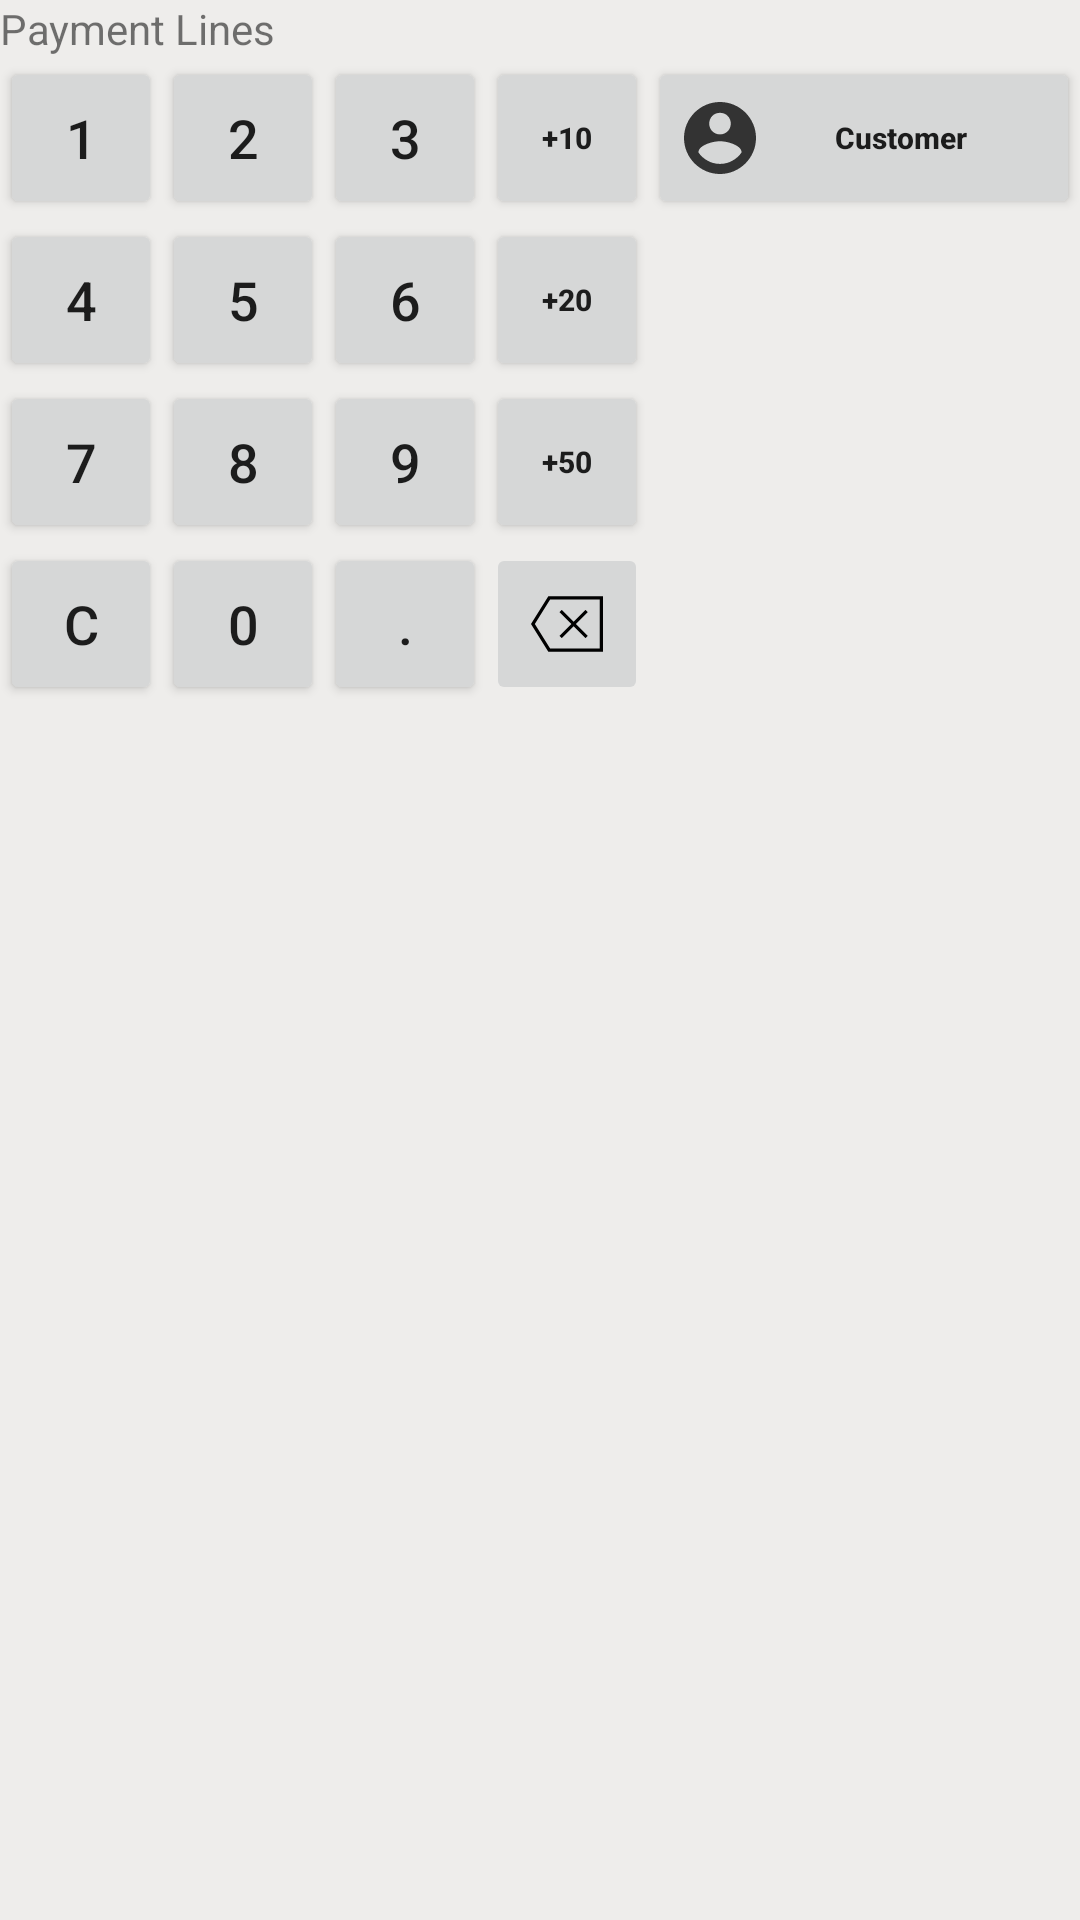

Write the Android layout XML for this screen, with the resource values it uses.
<!-- AndroidManifest.xml: application theme AppTheme.NoActionBar -->
<!-- res/layout/payment_right_pane.xml -->
<?xml version="1.0" encoding="utf-8"?>
<LinearLayout xmlns:android="http://schemas.android.com/apk/res/android"
    android:layout_width="match_parent"
    android:layout_height="match_parent"
    android:orientation="vertical">

    <ScrollView
        android:layout_width="match_parent"
        android:layout_height="match_parent"
        android:background="#EEEDEB">


        <LinearLayout
            android:layout_width="match_parent"
            android:layout_height="wrap_content"
            android:orientation="vertical">

            <TextView
                android:layout_width="match_parent"
                android:layout_height="wrap_content"
                android:text="Payment Lines" />

            <LinearLayout
                android:layout_width="match_parent"
                android:layout_height="match_parent"
                android:orientation="horizontal">

                <include layout="@layout/payment_num_pad"
                    android:layout_width="216dp"
                    android:layout_height="wrap_content"/>

                <Button
                    android:id="@+id/set_customer"
                    android:layout_width="match_parent"
                    android:layout_height="54dp"
                    android:layout_margin="0dp"
                    android:drawableLeft="@drawable/ic_round_account_button_with_user_inside"
                    android:text="Customer"
                    android:textAllCaps="false"
                    android:textSize="10sp"
                    android:layout_gravity="center_horizontal"
                    android:textStyle="bold" />

            </LinearLayout>




        </LinearLayout>

    </ScrollView>


</LinearLayout>
<!-- res/layout/payment_num_pad.xml (included above) -->
<?xml version="1.0" encoding="utf-8"?>
<LinearLayout xmlns:android="http://schemas.android.com/apk/res/android"
    xmlns:app="http://schemas.android.com/apk/res-auto"
    xmlns:tools="http://schemas.android.com/tools"
    android:layout_width="match_parent"
    android:layout_height="wrap_content"
    android:orientation="vertical">

    <LinearLayout
        android:layout_width="match_parent"
        android:layout_height="wrap_content">

        <Button
            android:id="@+id/pay_number_one"
            android:layout_width="54dp"
            android:layout_height="54dp"
            android:layout_margin="0dp"
            android:text="1"
            android:textSize="18sp"
            android:layout_gravity="center_vertical"/>

        <Button
            android:id="@+id/pay_number_two"
            android:layout_width="54dp"
            android:layout_height="54dp"
            android:layout_gravity="center_vertical"
            android:layout_margin="0dp"
            android:text="2"
            android:textSize="18sp"
            />

        <Button
            android:id="@+id/pay_number_three"
            android:layout_width="54dp"
            android:layout_height="54dp"
            android:layout_margin="0dp"
            android:text="3"
            android:textSize="18sp"
            android:layout_gravity="center_vertical"/>


        <Button
            android:id="@+id/pay_plus_10"
            android:layout_width="54dp"
            android:layout_height="54dp"
            android:layout_margin="0dp"
            android:text="+10"
            android:textAllCaps="false"
            android:textSize="10sp"
            android:layout_gravity="center_vertical"
            android:textStyle="bold" />

    </LinearLayout>

    <LinearLayout
        android:layout_width="match_parent"
        android:layout_height="wrap_content">

        <Button
            android:id="@+id/pay_number_four"
            android:layout_width="54dp"
            android:layout_height="54dp"
            android:layout_margin="0dp"
            android:text="4"
            android:textSize="18sp"
            android:layout_gravity="center_vertical"/>

        <Button
            android:id="@+id/pay_number_five"
            android:layout_width="54dp"
            android:layout_height="54dp"
            android:layout_margin="0dp"
            android:text="5"
            android:textSize="18sp"
            android:layout_gravity="center_vertical"/>

        <Button
            android:id="@+id/pay_number_six"
            android:layout_width="54dp"
            android:layout_height="54dp"
            android:layout_margin="0dp"
            android:text="6"
            android:textSize="18sp"
            android:layout_gravity="center_vertical"/>


        <Button
            android:id="@+id/pay_plus_20"
            android:layout_width="54dp"
            android:layout_height="54dp"
            android:layout_margin="0dp"
            android:text="+20"
            android:textAllCaps="false"
            android:textSize="10sp"
            android:textStyle="bold"
            android:layout_gravity="center_vertical"/>

    </LinearLayout>

    <LinearLayout
        android:layout_width="match_parent"
        android:layout_height="wrap_content">

        <Button
            android:id="@+id/pay_number_seven"
            android:layout_width="54dp"
            android:layout_height="54dp"
            android:layout_margin="0dp"
            android:text="7"
            android:textSize="18sp"
            android:layout_gravity="center_vertical"/>

        <Button
            android:id="@+id/pay_number_eight"
            android:layout_width="54dp"
            android:layout_height="54dp"
            android:layout_margin="0dp"
            android:text="8"
            android:textSize="18sp"
            android:layout_gravity="center_vertical"/>

        <Button
            android:id="@+id/pay_number_nine"
            android:layout_width="54dp"
            android:layout_height="54dp"
            android:layout_margin="0dp"
            android:text="9"
            android:textSize="18sp"
            android:layout_gravity="center_vertical"/>


        <Button
            android:id="@+id/pay_plus_50"
            android:layout_width="54dp"
            android:layout_height="54dp"
            android:layout_margin="0dp"
            android:text="+50"
            android:textAllCaps="false"
            android:textSize="10sp"
            android:textStyle="bold"
            android:layout_gravity="center_vertical"/>

    </LinearLayout>

    <LinearLayout
        android:layout_width="match_parent"
        android:layout_height="wrap_content">

        <Button
            android:id="@+id/pay_number_clear"
            android:layout_width="54dp"
            android:layout_height="54dp"
            android:layout_margin="0dp"
            android:text="C"
            android:textSize="18sp"
            android:layout_gravity="center_vertical"/>

        <Button
            android:id="@+id/pay_number_zero"
            android:layout_width="54dp"
            android:layout_height="54dp"
            android:layout_margin="0dp"
            android:text="0"
            android:textSize="18sp"
            android:layout_gravity="center_vertical"/>

        <Button
            android:id="@+id/pay_number_point"
            android:layout_width="54dp"
            android:layout_height="54dp"
            android:layout_margin="0dp"
            android:text="."
            android:textSize="18sp"
            android:layout_gravity="center_vertical"/>

        <ImageButton
            android:id="@+id/pay_number_backspace"
            android:layout_width="54dp"
            android:layout_height="54dp"
            android:layout_gravity="center_vertical"
            android:layout_margin="0dp"
            app:srcCompat="@drawable/ic_backspace" />



    </LinearLayout>

</LinearLayout>
<!-- resources referenced by this layout -->
<resources>
  <!-- drawable ic_backspace (drawable) -->
  <vector android:height="24dp" android:viewportHeight="44.18"
      android:viewportWidth="44.18" android:width="24dp" xmlns:android="http://schemas.android.com/apk/res/android">
      <path android:fillColor="#FF000000" android:pathData="M10.63,5.09L0,22.09l10.63,17H44.18v-34H10.63zM42.18,37.09H11.73l-9.38,-15l9.38,-15H42.18V37.09z"/>
      <path android:fillColor="#FF000000" android:pathData="M18.89,30.8l7.29,-7.29l7.29,7.29l1.41,-1.41l-7.29,-7.29l7.29,-7.29l-1.41,-1.41l-7.29,7.29l-7.29,-7.29l-1.41,1.41l7.29,7.29l-7.29,7.29z"/>
  </vector>
  <!-- drawable ic_round_account_button_with_user_inside (drawable) -->
  <vector android:height="24dp" android:viewportHeight="510.0"
      android:viewportWidth="510.0" android:width="24dp" xmlns:android="http://schemas.android.com/apk/res/android">
      <path android:fillColor="#333333" android:pathData="M255,0C114.8,0 0,114.8 0,255s114.8,255 255,255s255,-114.8 255,-255S395.3,0 255,0zM255,76.5c43.3,0 76.5,33.2 76.5,76.5s-33.2,76.5 -76.5,76.5c-43.3,0 -76.5,-33.2 -76.5,-76.5S211.6,76.5 255,76.5zM255,438.6c-63.8,0 -119.8,-33.1 -153,-81.6c0,-51 102,-79.1 153,-79.1S408,306 408,357C374.9,405.5 318.8,438.6 255,438.6z"/>
  </vector>
  <style name="AppTheme.NoActionBar" parent="Theme.AppCompat.Light.NoActionBar">
          <item name="windowActionBar">false</item>
          <item name="windowNoTitle">true</item>
  
          
          <item name="colorPrimary">@color/colorPrimary</item>
          <item name="colorPrimaryDark">@color/colorPrimaryDark</item>
          <item name="colorAccent">@color/colorAccent</item>
  
          <item name="android:navigationBarColor">@color/navigationBarColor</item>
      </style>
  <color name="colorPrimary">@color/CanonicalAubergrine</color>
  <color name="colorPrimaryDark">@color/DarkAubergrine</color>
  <color name="colorAccent">@color/UbuntuOrange</color>
  <color name="navigationBarColor">#16000f</color>
  <color name="CanonicalAubergrine">#772953</color>
  <color name="DarkAubergrine">#2C001E</color>
  <color name="UbuntuOrange">#E95420</color>
</resources>
